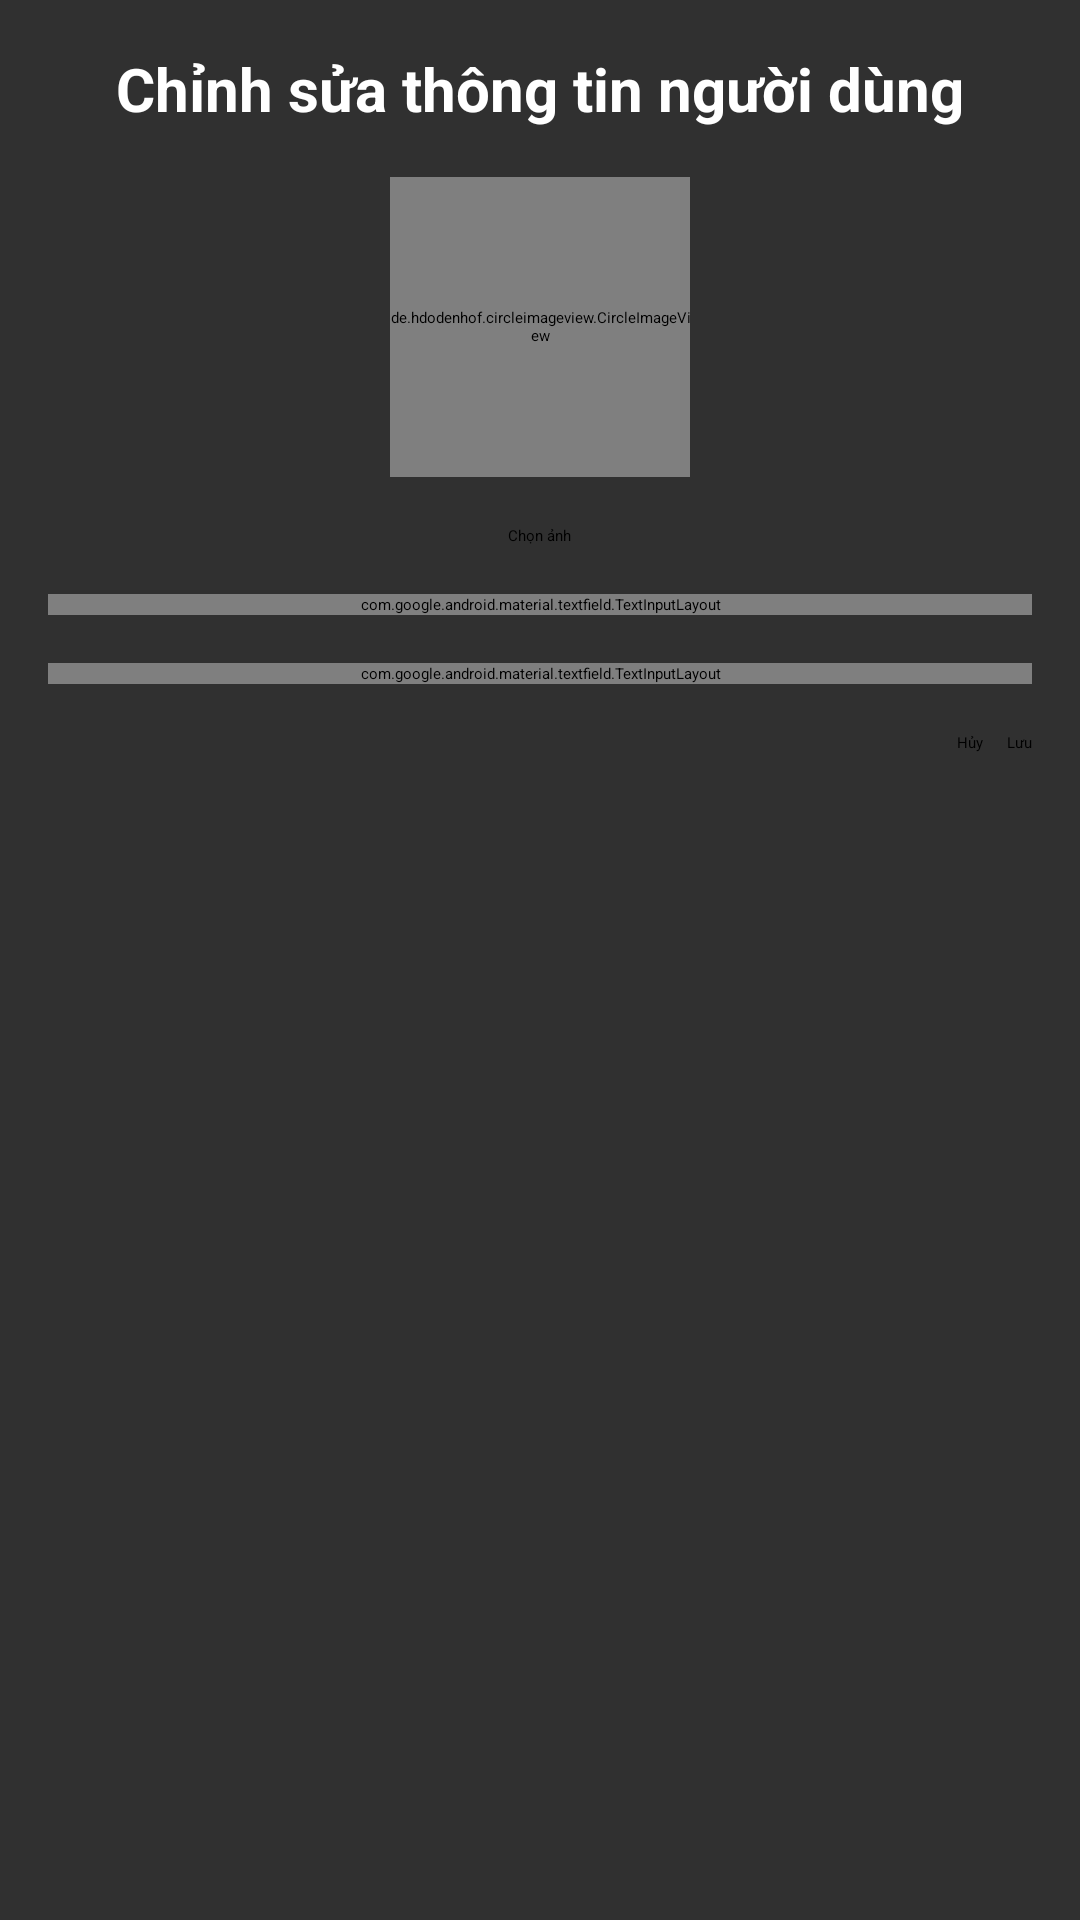

This screen was rendered from an Android layout file. Write that file and the resources it references.
<!-- AndroidManifest.xml: application theme Theme.BTLAndroid -->
<!-- res/layout/dialog_edit_user.xml -->
<?xml version="1.0" encoding="utf-8"?>

<LinearLayout xmlns:android="http://schemas.android.com/apk/res/android"
    android:layout_width="match_parent"
    android:layout_height="wrap_content"
    android:background="@color/black3"
    android:orientation="vertical"
    android:padding="16dp">

    <TextView
        android:layout_width="match_parent"
        android:layout_height="wrap_content"
        android:text="Chỉnh sửa thông tin người dùng"
        android:textColor="@color/white"
        android:textSize="20sp"
        android:textStyle="bold"
        android:gravity="center"
        android:layout_marginBottom="16dp"/>

    <de.hdodenhof.circleimageview.CircleImageView
        android:id="@+id/editUserImageView"
        android:layout_width="100dp"
        android:layout_height="100dp"
        android:layout_gravity="center"
        android:src="@drawable/user_placeholder"
        android:layout_marginBottom="16dp"/>

    <Button
        android:id="@+id/chooseImageButton"
        android:layout_width="wrap_content"
        android:layout_height="wrap_content"
        android:text="Chọn ảnh"
        android:layout_gravity="center"
        android:backgroundTint="@color/yellow"
        android:layout_marginBottom="16dp"/>

    <com.google.android.material.textfield.TextInputLayout
        android:layout_width="match_parent"
        android:layout_height="wrap_content"
        android:textColorHint="@color/grey"
        android:layout_marginBottom="16dp">

        <EditText
            android:id="@+id/editNameInput"
            android:layout_width="match_parent"
            android:layout_height="wrap_content"
            android:hint="Tên người dùng"
            android:textColor="@color/white"
            android:backgroundTint="@color/yellow"/>
    </com.google.android.material.textfield.TextInputLayout>

    <com.google.android.material.textfield.TextInputLayout
        android:layout_width="match_parent"
        android:layout_height="wrap_content"
        android:textColorHint="@color/grey"
        android:layout_marginBottom="16dp">

        <EditText
            android:id="@+id/editEmailInput"
            android:layout_width="match_parent"
            android:layout_height="wrap_content"
            android:hint="Email"
            android:textColor="@color/white"
            android:inputType="textEmailAddress"
            android:backgroundTint="@color/yellow"/>
    </com.google.android.material.textfield.TextInputLayout>

    <LinearLayout
        android:layout_width="match_parent"
        android:layout_height="wrap_content"
        android:orientation="horizontal"
        android:gravity="end">

        <Button
            android:id="@+id/cancelButton"
            android:layout_width="wrap_content"
            android:layout_height="wrap_content"
            android:text="Hủy"
            android:layout_marginEnd="8dp"
            android:backgroundTint="@color/grey"/>

        <Button
            android:id="@+id/saveButton"
            android:layout_width="wrap_content"
            android:layout_height="wrap_content"
            android:text="Lưu"
            android:backgroundTint="@color/yellow"/>
    </LinearLayout>
</LinearLayout>
<!-- resources referenced by this layout -->
<resources>
  <color name="black3">#303030</color>
  <color name="grey">#807b7b</color>
  <color name="white">#FFFFFFFF</color>
  <color name="yellow">#f3c024</color>
  <!-- drawable user_placeholder (drawable) -->
  <?xml version="1.0" encoding="utf-8"?>
  
  <shape xmlns:android="http://schemas.android.com/apk/res/android"
      android:shape="oval">
      <solid android:color="@color/grey" />
      <size
          android:width="100dp"
          android:height="100dp" />
  </shape>
</resources>
